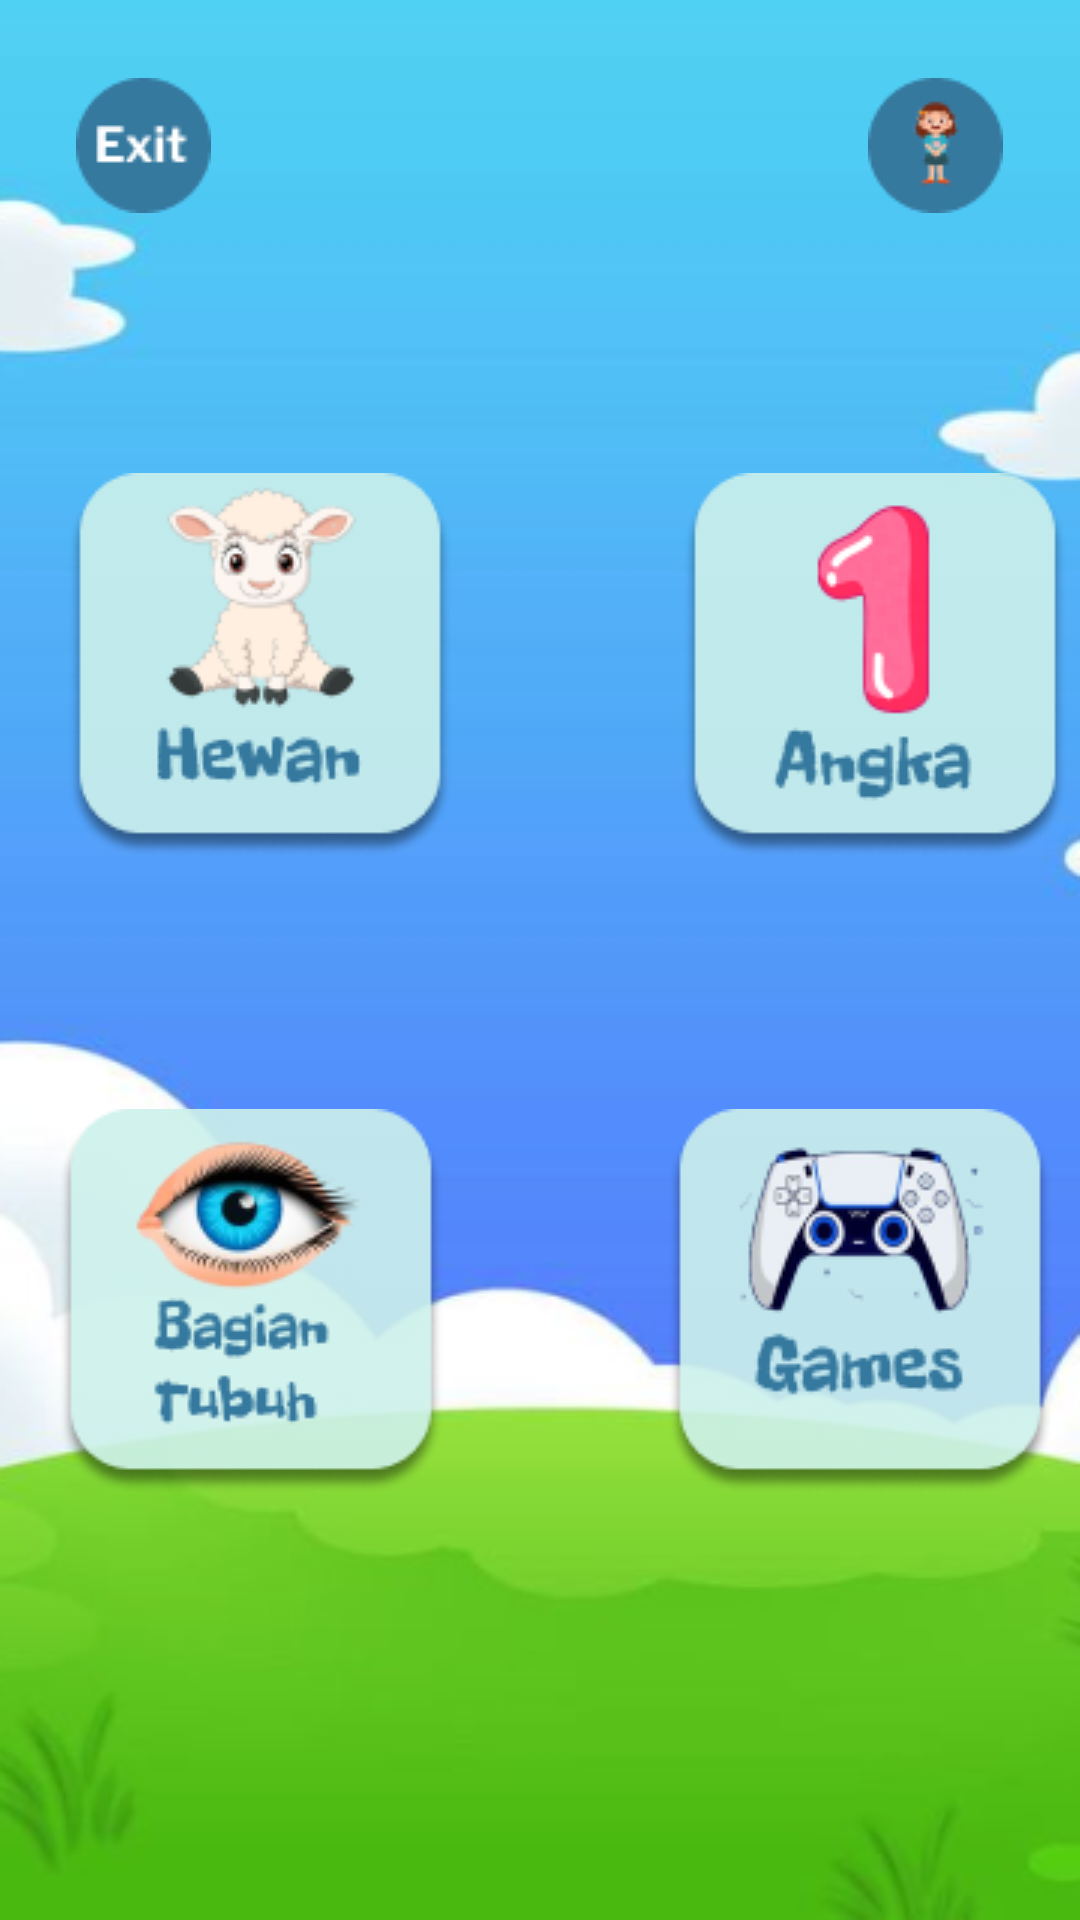

Write the Android layout XML for this screen, with the resource values it uses.
<!-- AndroidManifest.xml: application theme Theme.Kiddosfun7 -->
<!-- res/layout/activity_utama.xml -->
<?xml version="1.0" encoding="utf-8"?>
<androidx.constraintlayout.widget.ConstraintLayout xmlns:android="http://schemas.android.com/apk/res/android"
    xmlns:app="http://schemas.android.com/apk/res-auto"
    xmlns:tools="http://schemas.android.com/tools"
    android:layout_width="match_parent"
    android:layout_height="match_parent"
    android:background="@drawable/background_homenew"
    android:gravity="center"
    tools:context="UtamaActivity2">

    <LinearLayout
        android:id="@+id/linearLayout"
        android:layout_width="410dp"
        android:layout_height="184dp"
        android:layout_gravity="center"
        android:orientation="horizontal"
        app:layout_constraintBottom_toBottomOf="parent"
        app:layout_constraintEnd_toEndOf="parent"
        app:layout_constraintHorizontal_bias="0.333"
        app:layout_constraintStart_toStartOf="parent"
        app:layout_constraintTop_toTopOf="parent"
        app:layout_constraintVertical_bias="0.324">

        <ImageButton
            android:id="@+id/imageButton4"
            android:layout_width="wrap_content"
            android:layout_height="wrap_content"
            android:layout_weight="1"
            android:backgroundTint="#00FFFFFF"
            android:gravity="center"
            android:onClick="hewan"
            app:srcCompat="@drawable/bt_hewan"
            tools:ignore="SpeakableTextPresentCheck" />

        <ImageButton
            android:id="@+id/imageButton5"
            android:layout_width="wrap_content"
            android:layout_height="wrap_content"
            android:layout_weight="1"
            android:backgroundTint="#00FFFFFF"
            android:gravity="center"
            android:onClick="angka"
            app:srcCompat="@drawable/bt_angka"
            tools:ignore="SpeakableTextPresentCheck" />
    </LinearLayout>

    <ImageButton
        android:id="@+id/imageButton11"
        android:layout_width="wrap_content"
        android:layout_height="wrap_content"
        android:layout_marginTop="16dp"
        android:backgroundTint="#00FFFFFF"
        android:gravity="center"
        app:layout_constraintEnd_toEndOf="parent"
        app:layout_constraintHorizontal_bias="0.953"
        app:layout_constraintStart_toStartOf="parent"
        app:layout_constraintTop_toTopOf="parent"
        app:srcCompat="@drawable/bt_profile"
        tools:ignore="SpeakableTextPresentCheck" />

    <ImageButton
        android:id="@+id/imageButton2"
        android:layout_width="wrap_content"
        android:layout_height="wrap_content"
        android:layout_marginTop="16dp"
        android:backgroundTint="#00FFFFFF"
        android:gravity="center"
        app:layout_constraintEnd_toEndOf="parent"
        app:layout_constraintHorizontal_bias="0.046"
        app:layout_constraintStart_toStartOf="parent"
        app:layout_constraintTop_toTopOf="parent"
        app:srcCompat="@drawable/bt_exit"
        tools:ignore="SpeakableTextPresentCheck" />

    <LinearLayout
        android:layout_width="406dp"
        android:layout_height="190dp"
        android:layout_gravity="center"
        android:orientation="horizontal"
        app:layout_constraintBottom_toBottomOf="parent"
        app:layout_constraintEnd_toEndOf="parent"
        app:layout_constraintHorizontal_bias="0.4"
        app:layout_constraintStart_toStartOf="parent"
        app:layout_constraintTop_toBottomOf="@+id/linearLayout"
        app:layout_constraintVertical_bias="0.236">

        <ImageButton
            android:id="@+id/imageButton28"
            android:layout_width="wrap_content"
            android:layout_height="wrap_content"
            android:layout_weight="1"
            android:backgroundTint="#00FFFFFF"
            android:onClick="bagiantubuh"
            app:srcCompat="@drawable/bt_bagiantubuh" />

        <ImageButton
            android:id="@+id/bt_game"
            android:layout_width="wrap_content"
            android:layout_height="wrap_content"
            android:layout_weight="1"
            android:backgroundTint="#00FFFFFF"
            android:onClick="games"
            app:srcCompat="@drawable/bt_games" />

    </LinearLayout>

</androidx.constraintlayout.widget.ConstraintLayout>
<!-- resources referenced by this layout -->
<resources>
  <!-- drawable background_homenew: png bitmap (drawable, 59630 bytes) -->
  <!-- drawable bt_angka: png bitmap (drawable, 9547 bytes) -->
  <!-- drawable bt_bagiantubuh: png bitmap (drawable, 15823 bytes) -->
  <!-- drawable bt_exit: png bitmap (drawable, 1329 bytes) -->
  <!-- drawable bt_games: png bitmap (drawable, 14726 bytes) -->
  <!-- drawable bt_hewan: png bitmap (drawable, 12987 bytes) -->
  <!-- drawable bt_profile: png bitmap (drawable, 1912 bytes) -->
  <style name="Theme.Kiddosfun7" parent="Theme.MaterialComponents.DayNight.DarkActionBar">
          
          <item name="colorPrimary">@color/purple_500</item>
          <item name="colorPrimaryVariant">@color/purple_700</item>
          <item name="colorOnPrimary">@color/white</item>
          
          <item name="colorSecondary">@color/teal_200</item>
          <item name="colorSecondaryVariant">@color/teal_700</item>
          <item name="colorOnSecondary">@color/black</item>
          
          <item name="android:statusBarColor" tools:targetApi="l">?attr/colorPrimaryVariant</item>
          
      </style>
  <!-- not gathered from this repository: default colours our renderer supplied (Android Studio template values) -->
  <color name="purple_500">#FF6200EE</color>
  <color name="purple_700">#FF3700B3</color>
  <color name="teal_200">#FF03DAC5</color>
  <color name="teal_700">#FF018786</color>
  <color name="black">#FF000000</color>
  <color name="white">#FFFFFFFF</color>
</resources>
